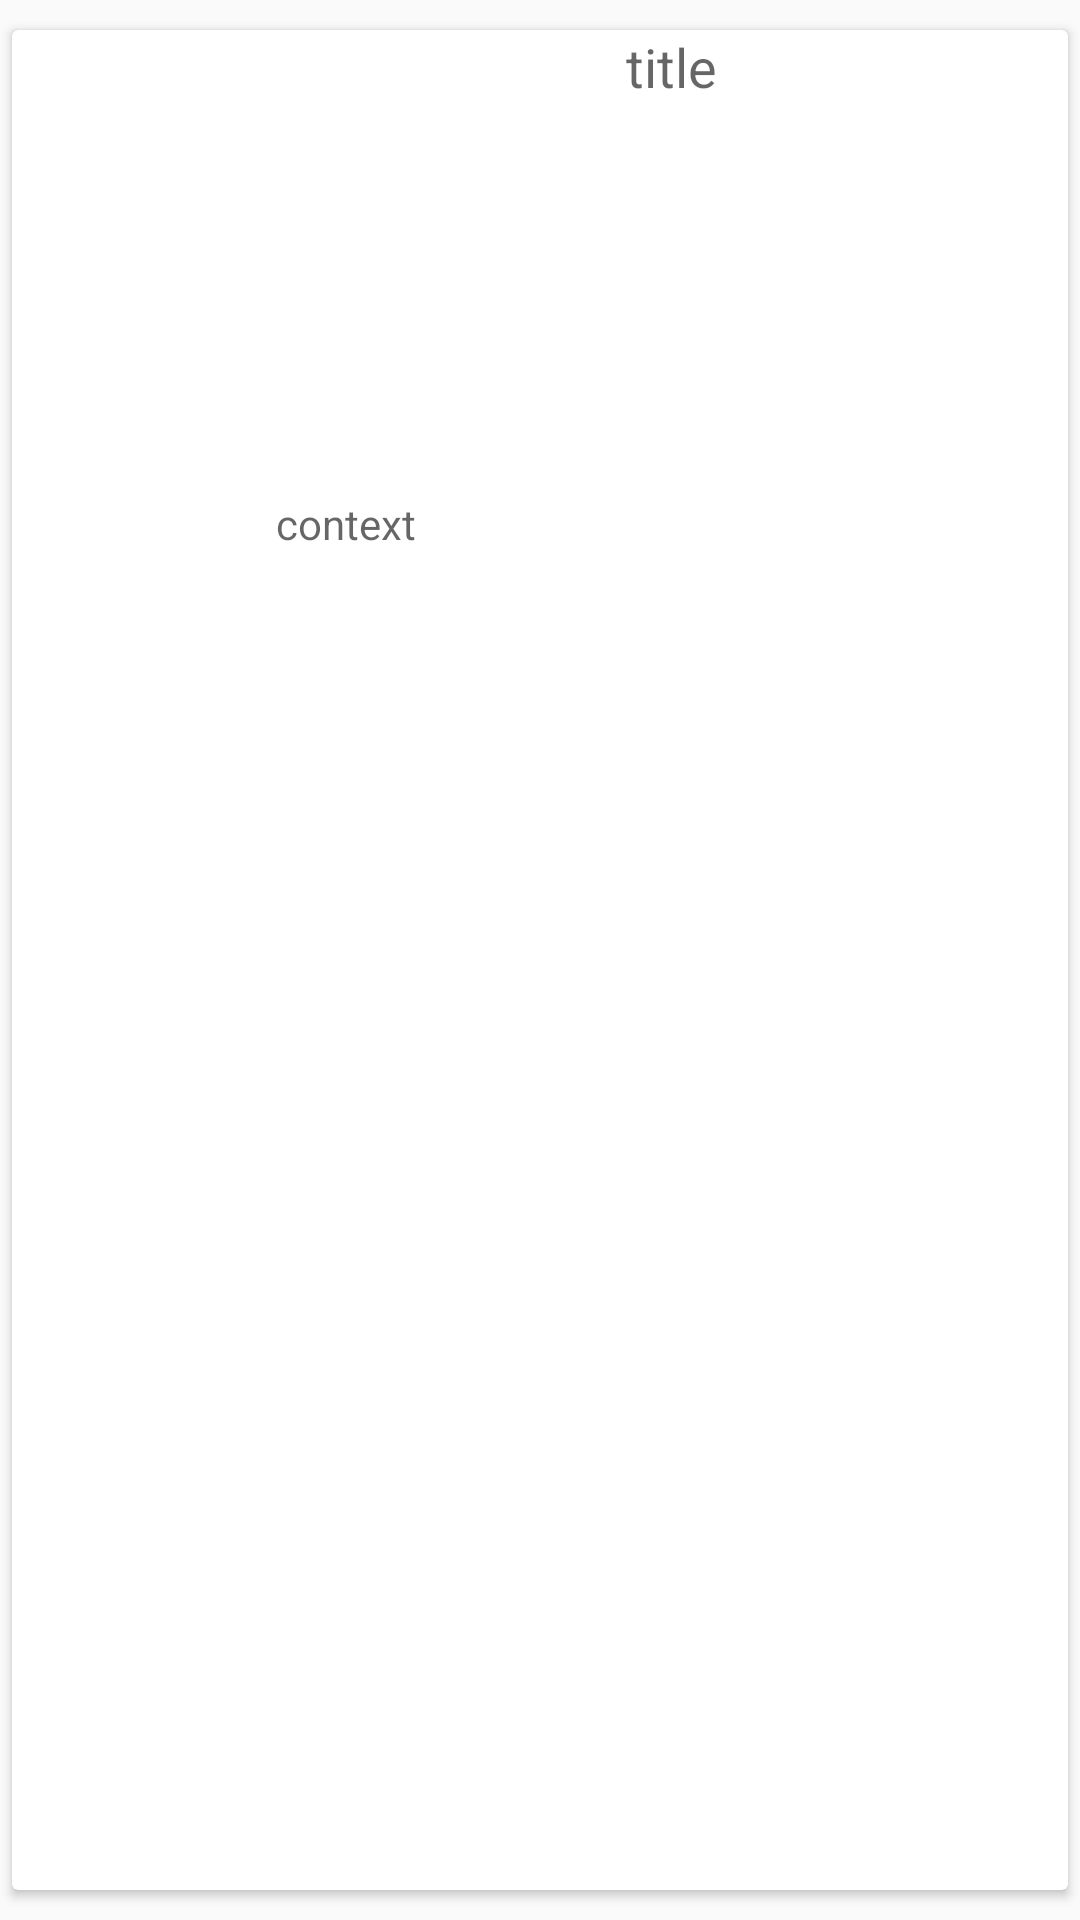

Layout XML and referenced resources for this Android screen:
<!-- AndroidManifest.xml: application theme Theme.BottomNavigationUi -->
<!-- res/layout/news_item.xml -->
<?xml version="1.0" encoding="utf-8"?>
<LinearLayout
    xmlns:android="http://schemas.android.com/apk/res/android"
    android:layout_width="match_parent"
    android:layout_height="wrap_content"
    android:orientation="horizontal"
    >

    <androidx.cardview.widget.CardView
        android:background="#f7f7f7"
        android:layout_marginStart="4dp"
        android:layout_marginTop="10dp"
        android:layout_marginEnd="4dp"
        android:layout_marginBottom="10dp"
        android:layout_width="match_parent"
        android:layout_height="match_parent">
        <LinearLayout
            android:orientation="horizontal"
            android:layout_width="match_parent"
            android:layout_height="match_parent">
            <ImageView
                android:id="@+id/img_data"
                android:layout_width="80dp"
                android:scaleType="centerCrop"
                android:layout_marginStart="8dp"
                android:layout_height="80dp"/>

            <LinearLayout
                android:layout_width="0dp"
                android:layout_weight="3"
                android:layout_height="match_parent"
                android:orientation="vertical">
                <TextView
                    android:hint="title"
                    android:textColor="@color/black"
                    android:id="@+id/title_data"
                    android:layout_gravity="center"
                    android:layout_width="wrap_content"
                    android:layout_height="0dp"
                    android:lines="1"
                    android:textSize="18sp"
                    android:ellipsize="end"
                    android:layout_weight="1"/>
                <TextView
                    android:ellipsize="end"
                    android:lines="1"
                    android:hint="context"
                    android:id="@+id/content_data"
                    android:layout_width="match_parent"
                    android:layout_height="0dp"
                    android:layout_weight="1"/>
                <TextView
                    android:layout_width="match_parent"
                    android:layout_height="0dp"
                    android:layout_weight="1"
                    android:id="@+id/publishDate_data"
                    android:gravity="right" />
                <LinearLayout
                    android:layout_width="match_parent"
                    android:layout_height="0dp"
                    android:layout_weight="1"
                    android:orientation="horizontal">
                    
                    
                    
                    
                    
                    <TextView
                        android:id="@+id/likeNum_data"
                        android:layout_width="0dp"
                        android:layout_weight="2"
                        android:layout_height="match_parent"/>

                    

                    
                    
                    
                    
                    <TextView
                        android:id="@+id/viewNum_data"
                        android:layout_width="0dp"
                        android:layout_weight="2"
                        android:layout_height="match_parent"/>


                </LinearLayout>
            </LinearLayout>

        </LinearLayout>

    </androidx.cardview.widget.CardView>




</LinearLayout>
<!-- resources referenced by this layout -->
<resources>
  <style name="Theme.BottomNavigationUi" parent="Theme.AppCompat.DayNight.NoActionBar">
          
          <item name="colorPrimary">@color/purple_500</item>
          <item name="colorPrimaryVariant">@color/purple_700</item>
          <item name="colorOnPrimary">@color/white</item>
          
          <item name="colorSecondary">@color/teal_200</item>
          <item name="colorSecondaryVariant">@color/teal_700</item>
          <item name="colorOnSecondary">@color/black</item>
          
          <item name="android:statusBarColor" tools:targetApi="l">?attr/colorPrimaryVariant</item>
          
      </style>
  <!-- not gathered from this repository: default colours our renderer supplied (Android Studio template values) -->
  <color name="purple_500">#FF6200EE</color>
  <color name="purple_700">#FF3700B3</color>
  <color name="teal_200">#FF03DAC5</color>
  <color name="teal_700">#FF018786</color>
  <color name="black">#FF000000</color>
  <color name="white">#FFFFFFFF</color>
</resources>
